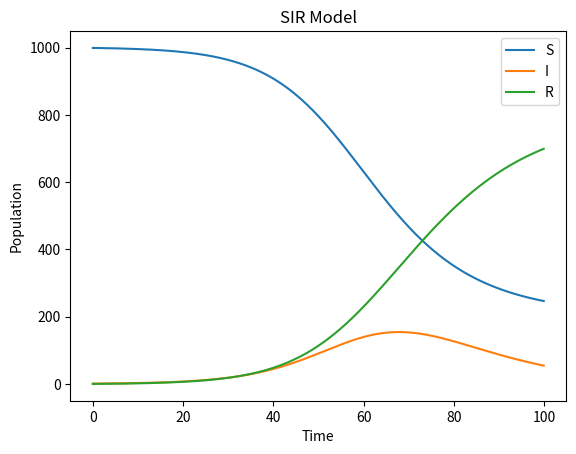

The matplotlib source for this figure:
import numpy as np
import matplotlib.pyplot as plt

def sir_model(beta, gamma, N, I0, R0, t_end, dt):
    # Initialize arrays
    t = np.arange(0, t_end, dt)
    S = np.zeros(len(t))
    I = np.zeros(len(t))
    R = np.zeros(len(t))
    
    S[0] = N - I0 - R0
    I[0] = I0
    R[0] = R0
    
    # Runge-Kutta Method
    for i in range(1, len(t)):
        # Calculate increments
        dS = -beta * S[i-1] * I[i-1] / N
        dI = beta * S[i-1] * I[i-1] / N - gamma * I[i-1]
        dR = gamma * I[i-1]
        
        # Update values
        S[i] = S[i-1] + dt * dS
        I[i] = I[i-1] + dt * dI
        R[i] = R[i-1] + dt * dR
    
    return t, S, I, R

# Example usage
beta = 0.2
gamma = 0.1
N = 1000
I0 = 1
R0 = 0
t_end = 100
dt = 0.1

t, S, I, R = sir_model(beta, gamma, N, I0, R0, t_end, dt)

plt.plot(t, S, label='S')
plt.plot(t, I, label='I')
plt.plot(t, R, label='R')
plt.xlabel('Time')
plt.ylabel('Population')
plt.legend()
plt.title('SIR Model')
plt.show()
